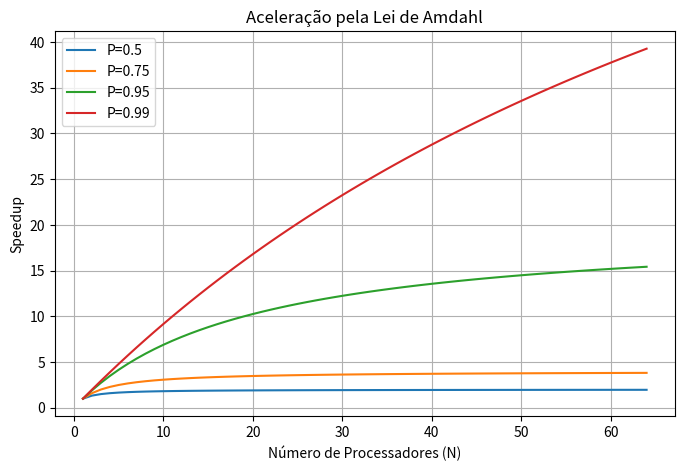
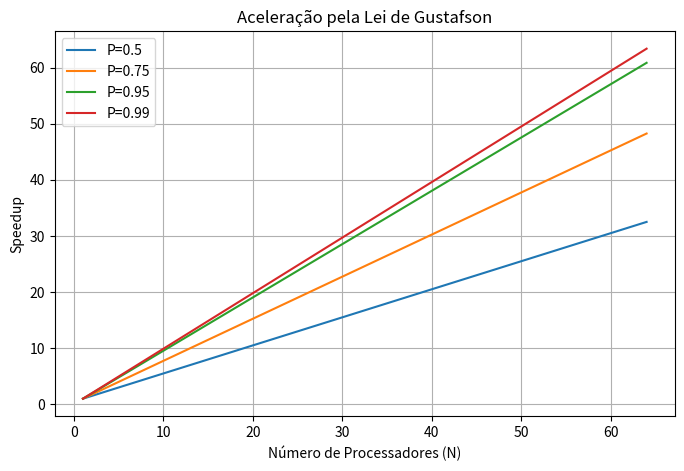

Source code (Python) for these figures, in order:
import numpy as np
import matplotlib.pyplot as plt

def amdahl_speedup(P, N):
    return 1 / ((1 - P) + (P / N))

def gustafson_speedup(P, N):
    return N - (1 - P) * (N - 1)

# Parâmetros
P_values = [0.5, 0.75, 0.95, 0.99]
N_values = np.arange(1, 65)

# Gráfico Lei de Amdahl
plt.figure(figsize=(8, 5))
for P in P_values:
    speedups = [amdahl_speedup(P, N) for N in N_values]
    plt.plot(N_values, speedups, label=f'P={P}')
plt.xlabel('Número de Processadores (N)')
plt.ylabel('Speedup')
plt.title('Aceleração pela Lei de Amdahl')
plt.legend()
plt.grid(True)
plt.savefig('grafico_amdahl.png')
plt.close()

# Gráfico Lei de Gustafson
plt.figure(figsize=(8, 5))
for P in P_values:
    speedups = [gustafson_speedup(P, N) for N in N_values]
    plt.plot(N_values, speedups, label=f'P={P}')
plt.xlabel('Número de Processadores (N)')
plt.ylabel('Speedup')
plt.title('Aceleração pela Lei de Gustafson')
plt.legend()
plt.grid(True)
plt.savefig('grafico_gustafson.png')
plt.close()

# Exemplo de prints para incluir no artigo
P = 0.95
N = 8
amdahl = amdahl_speedup(P, N)
gustafson = gustafson_speedup(P, N)
print(f"Speedup (Amdahl) para P={P}, N={N}: {amdahl:.2f}")
print(f"Speedup (Gustafson) para P={P}, N={N}: {gustafson:.2f}")
